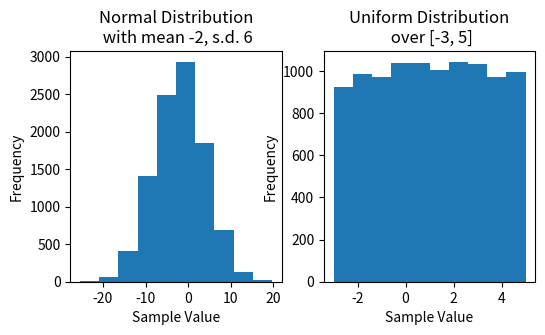
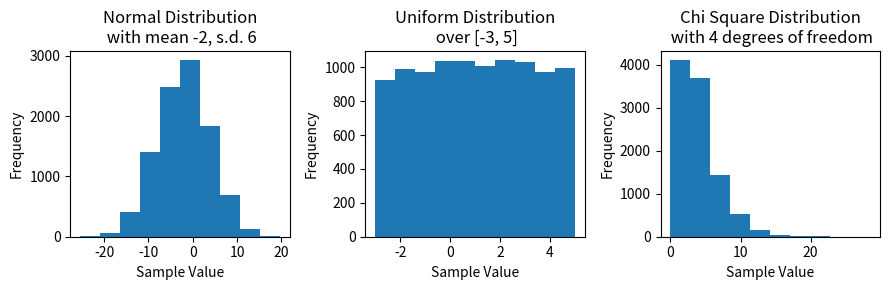
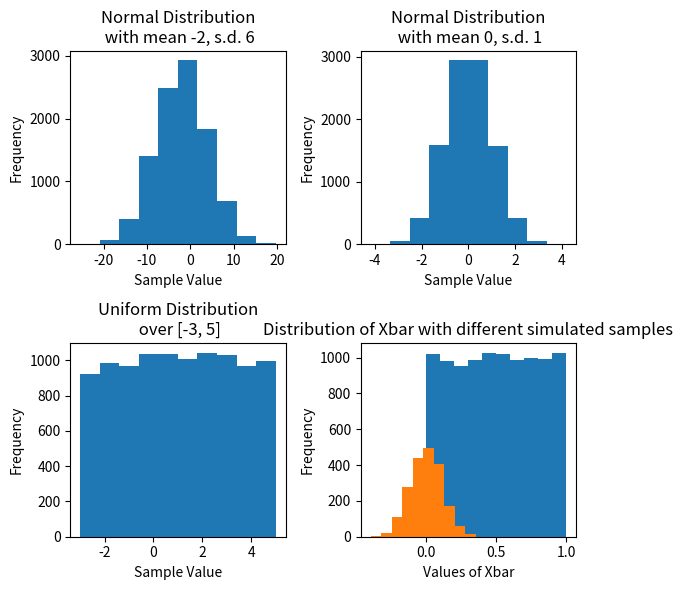
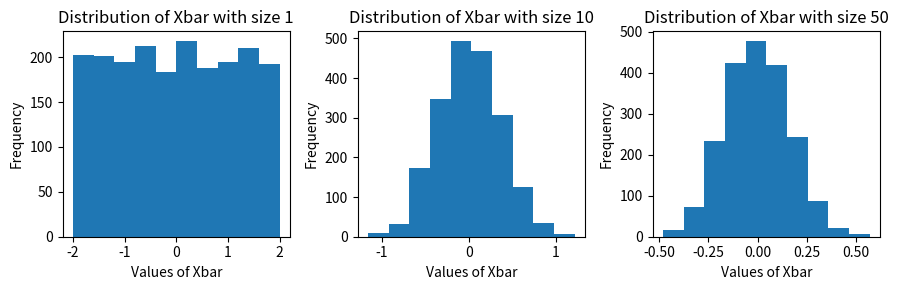
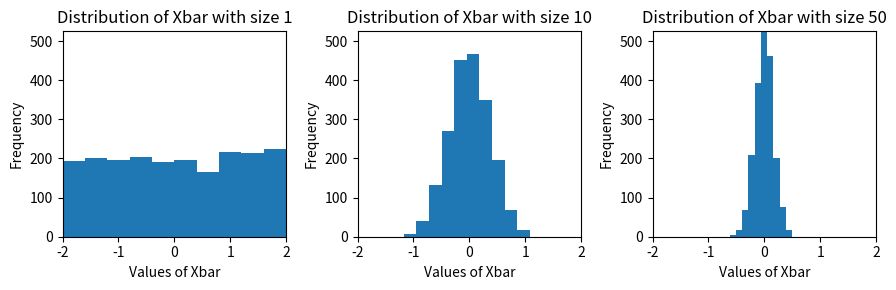
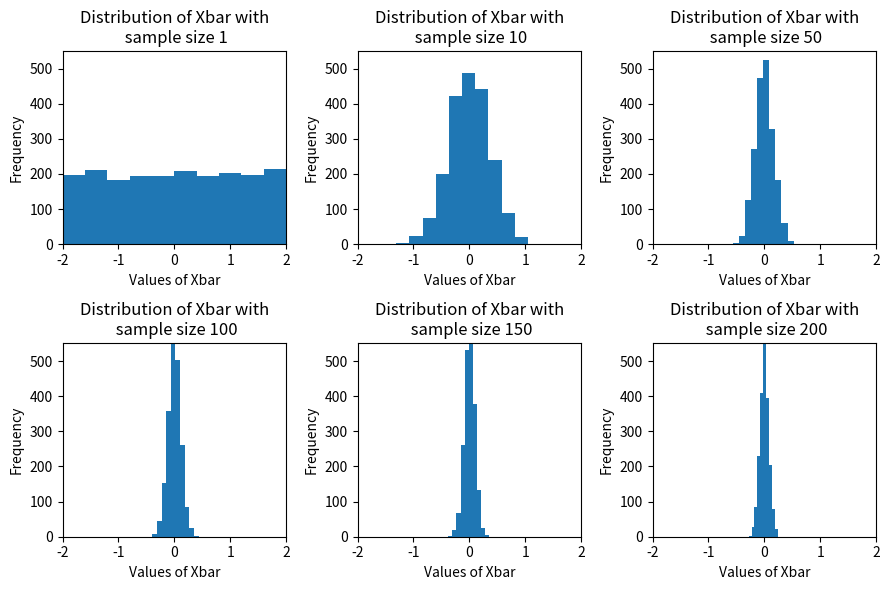
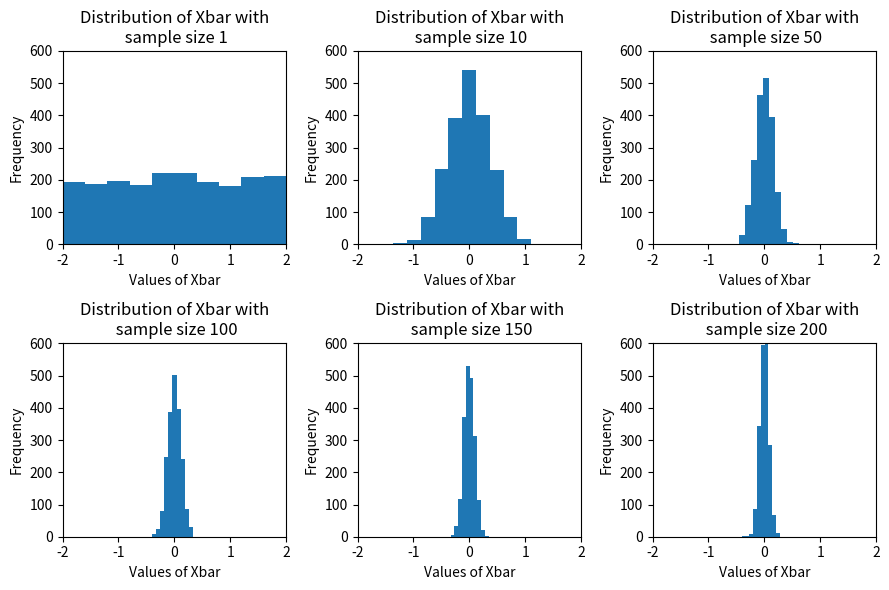

Here is the Python script that generated these plots, in order:
import numpy as np
import matplotlib.pyplot as plt
import pandas as pd


# Set sample size
n = 10000

# Draw n samples from normal distribution with mean = -2, s.d. = 6
normal_samples = np.random.normal(loc = -2, scale = 6, size = n)

# Draw n samples from chi-squared distribution with 4 degrees of freedom
chisqr_samples = np.random.chisquare(df = 4, size = n)

# Draw n samples from uniform distribution with a = -3, b = 5
unif_samples = np.random.uniform(low = -3, high = 5, size = n)

# np.random.normal and np.random.uniform have some default inputs

# Draw n samples from standard normal distribution (mean = 0, s.d. = 1)
# Default: loc = 0
# Default: scale = 1
std_normal_samples = np.random.normal(size = n)

# Draw n samples from uniform distribution over unit interval (a = 0, b = 1)
# Default: low = 0
# Default: high = 1
unit_unif_samples = np.random.uniform(size = n)



# Let's print of each of the above random variables

print(normal_samples.mean())
print(chisqr_samples.mean())
print(unif_samples.mean())
print(std_normal_samples.mean())
print(unit_unif_samples.mean())

# Could also do:
print(np.mean(normal_samples))
print(np.mean(chisqr_samples))
print(np.mean(unif_samples))
print(np.mean(std_normal_samples))
print(np.mean(unit_unif_samples))

# each distribution has an expected value (theoretical mean)
print("Theoretical mean for normal_samples: ", -2)
print("Theoretical mean for chisqr_samples: ", 4)
print("Theoretical mean for unif_samples: ", 1)
print("Theoretical mean for std_normal_samples: ", 0)
print("Theoretical mean for unit_unif_samples: ", 0.5)


#------------------------ Setting up subplots----------------------------------#
# Create a plot with 1 row, 2 columns
# First, create a "matplotlib Figure" and an array of "sub-figures"

fig, subfig_array = plt.subplots(nrows = 1, ncols = 2,figsize = (6,3))

# plt.subplots has TWO outputs, so we assign the output to TWO variables
# The names we give them are OUR CHOICE
# The option "figsize" indicates the (width,height)) of the graph.
# The complete figure will be 6 inches wide, 3 inches tall


# First Sub-Figure
subfig_array[0].hist(x = normal_samples)
subfig_array[0].set_title("Normal Distribution\n with mean -2, s.d. 6")
subfig_array[0].set_xlabel("Sample Value")
subfig_array[0].set_ylabel("Frequency")

# Second Figure
subfig_array[1].hist(x = unif_samples)
subfig_array[1].set_title("Uniform Distribution\n over [-3, 5]")
subfig_array[1].set_xlabel("Sample Value")
subfig_array[1].set_ylabel("Frequency")

# The tight layout option ensures that the axes are not overlapping
# plt.tight_layout()


plt.show()


fig, subfig_array = plt.subplots(1, 3, figsize = (9,3))

# First sub-figure
subfig_array[0].hist(x = normal_samples)
subfig_array[0].set_title("Normal Distribution\n with mean -2, s.d. 6")
subfig_array[0].set_xlabel("Sample Value")
subfig_array[0].set_ylabel("Frequency")

# Second sub-figure
subfig_array[1].hist(x = unif_samples)
subfig_array[1].set_title("Uniform Distribution\n over [-3, 5]")
subfig_array[1].set_xlabel("Sample Value")
subfig_array[1].set_ylabel("Frequency")

# Third sub-figure
subfig_array[2].hist(x = chisqr_samples)
subfig_array[2].set_title("Chi Square Distribution\n with 4 degrees of freedom")
subfig_array[2].set_xlabel("Sample Value")
subfig_array[2].set_ylabel("Frequency")

# The tight layout option ensures that the axes are not overlapping
plt.tight_layout()



fig, subfig_array = plt.subplots(2, 2, figsize = (6,6))

# First sub-figure
subfig_array[0,0].hist(x = normal_samples)
subfig_array[0,0].set_title("Normal Distribution\n with mean -2, s.d. 6")
subfig_array[0,0].set_xlabel("Sample Value")
subfig_array[0,0].set_ylabel("Frequency")

# second sub-figure
subfig_array[0,1].hist(x = std_normal_samples)
subfig_array[0,1].set_title("Normal Distribution\n with mean 0, s.d. 1")
subfig_array[0,1].set_xlabel("Sample Value")
subfig_array[0,1].set_ylabel("Frequency")

# third sub-figure
subfig_array[1,0].hist(x = unif_samples)
subfig_array[1,0].set_title("Uniform Distribution\n over [-3, 5]")
subfig_array[1,0].set_xlabel("Sample Value")
subfig_array[1,0].set_ylabel("Frequency")


# fourth sub-figure
subfig_array[1,1].hist(x = unit_unif_samples)
subfig_array[1,1].set_title("Uniform Distribution\n over [0, 1]")
subfig_array[1,1].set_xlabel("Sample Value")
subfig_array[1,1].set_ylabel("Frequency")

# The tight layout option ensures that the axes are not overlapping
plt.tight_layout()


# store sample mean in a list
list_xbar = [None, None, None, None]
sample_size = 100

vec_unif  = np.random.uniform(low = -2, high=2, size = sample_size)
list_xbar[0] = vec_unif.mean()

vec_unif  = np.random.uniform(low = -2, high=2, size = sample_size)
list_xbar[1] = vec_unif.mean()

vec_unif  = np.random.uniform(low = -2, high=2, size = sample_size)
list_xbar[2] = vec_unif.mean()

vec_unif  = np.random.uniform(low = -2, high=2, size = sample_size)
list_xbar[3] = vec_unif.mean()

print(list_xbar)
print()
print(np.array(list_xbar))
print("Theoretical mean: ", 0)


# store sample mean in a numpy array (vector)
# vec_xbar = np.array([None, None, None, None])

# starting with zeros is more simple than starting with "None"
vec_xbar = np.zeros(4)


sample_size = 100

vec_unif  = np.random.uniform(low = -2, high=2, size = sample_size)
vec_xbar[0] = vec_unif.mean()

vec_unif  = np.random.uniform(low = -2, high=2, size = sample_size)
vec_xbar[1] = vec_unif.mean()

vec_unif  = np.random.uniform(low = -2, high=2, size = sample_size)
vec_xbar[2] = vec_unif.mean()

vec_unif  = np.random.uniform(low = -2, high=2, size = sample_size)
vec_xbar[3] = vec_unif.mean()

print(vec_xbar)
print("Theoretical mean: ", 0)

# We will draw random sample "num_simulations" times
# Each time we will create a random vector of size "sample_size"
# In this example we will generate values from a uniform between -2 and 2.

num_simulations = 2000
sample_size     = 100

# using an array starting with zeros
vec_xbar = np.zeros(num_simulations)

# or array filled with None
# vec_xbar = np.full(num_simulations, None, dtype=object)

# using a list
list_xbar = [None] * num_simulations

for iteration in range(num_simulations):
    vec_unif  = np.random.uniform(low = -2, high=2, size = sample_size)
    vec_xbar[iteration] = vec_unif.mean()
    list_xbar[iteration] = vec_unif.mean()


plt.hist(x = vec_xbar)
plt.title("Distribution of Xbar with different simulated samples")
plt.ylabel("Frequency")
plt.xlabel("Values of Xbar")
plt.show()


# One way is to write this with repeated code chunks
# We just repeat the code that we had above, with different sample sizes
# Each time will start the process of generating new data from scratch.

fig, subfig_array = plt.subplots(1, 3, figsize = (9,3))

num_simulations = 2000

# Simulate with sample size one
sample_size = 1
vec_xbar = np.zeros(num_simulations)
for iteration in range(num_simulations):
    vec_unif  = np.random.uniform(low = -2, high=2, size = sample_size)
    vec_xbar[iteration] = vec_unif.mean()
subfig_array[0].hist(vec_xbar)
subfig_array[0].set_title("Distribution of Xbar with size 1")
subfig_array[0].set_ylabel("Frequency")
subfig_array[0].set_xlabel("Values of Xbar")


# Simulate with sample size 10
sample_size = 10
vec_xbar = np.zeros(num_simulations)
for iteration in range(num_simulations):
    vec_unif  = np.random.uniform(low = -2, high=2, size = sample_size)
    vec_xbar[iteration] = vec_unif.mean()
subfig_array[1].hist(vec_xbar)
subfig_array[1].set_title("Distribution of Xbar with size 10")
subfig_array[1].set_ylabel("Frequency")
subfig_array[1].set_xlabel("Values of Xbar")

# Simulate with sample size 50
sample_size = 50
vec_xbar = np.zeros(num_simulations)
for iteration in range(num_simulations):
    vec_unif  = np.random.uniform(low = -2, high=2, size = sample_size)
    vec_xbar[iteration] = vec_unif.mean()
subfig_array[2].hist(vec_xbar)
subfig_array[2].set_title("Distribution of Xbar with size 50")
subfig_array[2].set_ylabel("Frequency")
subfig_array[2].set_xlabel("Values of Xbar")

plt.tight_layout()
plt.show()



# Let's make all 3 plots have consistent x and y limits

fig, subfig_array = plt.subplots(1, 3, figsize = (9,3))

num_simulations = 2000

# Simulate with sample size one
sample_size = 1
vec_xbar = np.zeros(num_simulations)
for iteration in range(num_simulations):
    vec_unif  = np.random.uniform(low = -2, high=2, size = sample_size)
    vec_xbar[iteration] = vec_unif.mean()


subfig_array[0].hist(vec_xbar)
subfig_array[0].set_title("Distribution of Xbar with size 1")
subfig_array[0].set_ylabel("Frequency")
subfig_array[0].set_xlabel("Values of Xbar")
subfig_array[0].set_xlim(-2,2)


# Simulate with sample size 10
sample_size = 10
vec_xbar = np.zeros(num_simulations)
for iteration in range(num_simulations):
    vec_unif  = np.random.uniform(low = -2, high=2, size = sample_size)
    vec_xbar[iteration] = vec_unif.mean()


subfig_array[1].hist(vec_xbar)
subfig_array[1].set_title("Distribution of Xbar with size 10")
subfig_array[1].set_ylabel("Frequency")
subfig_array[1].set_xlabel("Values of Xbar")
subfig_array[1].set_xlim(-2,2)

# Simulate with sample size 50
sample_size = 50
vec_xbar = np.zeros(num_simulations)
for iteration in range(num_simulations):
    vec_unif  = np.random.uniform(low = -2, high=2, size = sample_size)
    vec_xbar[iteration] = vec_unif.mean()


subfig_array[2].hist(vec_xbar)
subfig_array[2].set_title("Distribution of Xbar with size 50")
subfig_array[2].set_ylabel("Frequency")
subfig_array[2].set_xlabel("Values of Xbar")
subfig_array[2].set_xlim(-2,2)

subfig_array[0].set_ylim(top=525)
subfig_array[1].set_ylim(top=525)
subfig_array[2].set_ylim(top=525)

plt.tight_layout()
plt.show()



num_simulations = 2000
sample_size_list = [1,10,50,100,150,200]
fig_row = [0, 0, 0, 1, 1, 1]
fig_col = [0, 1, 2, 0, 1, 2]

N = len(sample_size_list)

fig, subfig_array = plt.subplots(2, 3, figsize = (9,6))

xmin = -2
xmax = 2
ymax = 550

for k in range(N):
    sample_sz = sample_size_list[k]
    row = fig_row[k]
    col = fig_col[k]

    vec_xbar = np.zeros(num_simulations)
    for iteration in range(num_simulations):
        vec_unif  = np.random.uniform(low = -2, high=2, size = sample_sz)
        vec_xbar[iteration] = vec_unif.mean()

    subfig_array[row,col].hist(vec_xbar)
    subfig_array[row,col].set_title("Distribution of Xbar with\n sample size " + str(sample_sz))
    subfig_array[row,col].set_ylabel("Frequency")
    subfig_array[row,col].set_xlabel("Values of Xbar") 
    subfig_array[row,col].set_xlim(xmin,xmax) 
    subfig_array[row,col].set_ylim(top=ymax)  

plt.tight_layout()
plt.show()
    


print(zip(sample_size_list, fig_row, fig_col)) # not helpful at all..

print(list(zip(sample_size_list, fig_row, fig_col)))

num_simulations = 2000
sample_size_list = [1,10,50,100,150,200]
fig_row = [0, 0, 0, 1, 1, 1]
fig_col = [0, 1, 2, 0, 1, 2]


fig, subfig_array = plt.subplots(2, 3, figsize = (9,6))

xmin = -2
xmax = 2
ymax = 600

for sample_sz, row, col in zip(sample_size_list, fig_row, fig_col):

    vec_xbar = np.zeros(num_simulations)
    for iteration in range(num_simulations):
        vec_unif  = np.random.uniform(low = -2, high=2, size = sample_sz)
        vec_xbar[iteration] = vec_unif.mean()

    subfig_array[row,col].hist(vec_xbar)
    subfig_array[row,col].set_title("Distribution of Xbar with\n sample size " + str(sample_sz))
    subfig_array[row,col].set_ylabel("Frequency")
    subfig_array[row,col].set_xlabel("Values of Xbar") 
    subfig_array[row,col].set_xlim(xmin,xmax) 
    subfig_array[row,col].set_ylim(top=ymax)  

plt.tight_layout()
plt.show()

# Write your own solution




# Parameters of a normal random variable
n                 = 10000
population_mean   = 2
population_stdv   = 5

# Create random variable and produce summary statistics
X           = np.random.normal(loc = 2,scale = 5,size = n)
Xbar        = X.mean()
sample_stdv = X.std()

# Check that the sample and standard deviation are close to their
# population values
print(Xbar)
print(sample_stdv)


# Compute new variables for the upper and lower bound

lower_bound = Xbar - 1.96*(sample_stdv / np.sqrt(n))
upper_bound = Xbar + 1.96*(sample_stdv / np.sqrt(n))


# Write your own code




# Write your own  code:





